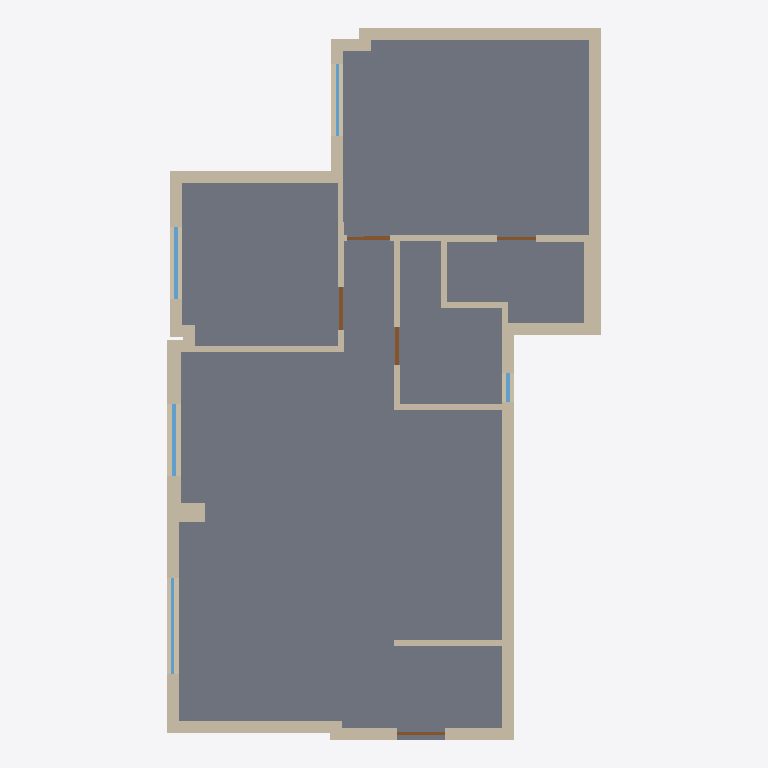
Plan cut of the same IFC building model at storey 'Ground Floor' (level 0.00 m, cut at 1.40 m), seen from above with north up, elements coloured by IFC class: 30 walls (beige), 5 windows (light blue), 5 doors (brown), 1 slab (grey). Cut surfaces are drawn darker.
Extent 9.1 m × 14.8 m × 2.5 m (x, y, z). Storeys (1): Ground Floor at 0.00 m. Elements (42): 30 IfcWall, 6 IfcWindow, 5 IfcDoor, 1 IfcSlab.

HEADER;
FILE_DESCRIPTION((''),'2;1');
FILE_NAME('','2026-01-23T04:07:09',(''),(''),'Processor version 5.1.0.0','Xbim.IO.MemoryModel','');
FILE_SCHEMA(('IFC4'));
ENDSEC;
DATA;
#1=IFCPROJECT('2Obw9BJmTFnQ55nOR0ri4D',#2,'My New Project',$,$,$,$,(#19,#22),#7);
#35=IFCBUILDING('37KpPeLBP2yQZQcvFFcarT',#2,'My New Project',$,$,#36,$,$,.ELEMENT.,0.0,$,$);
#41=IFCBUILDINGSTOREY('2jbZKVdff2DQY$N4eBMn8R',#2,'Ground Floor',$,$,#42,$,$,.ELEMENT.,0.0);
#45=IFCSLAB('1mh0UwFQP3WwhV1TpvlOEa',#2,'Slab',$,$,#76,#75,$,.FLOOR.);
#151=IFCWALL('2nFOuhm8j7NPbEZDtXtopj',#2,'Wall',$,$,#168,#167,$,$);
#507=IFCWALL('1Lvqa$YuP5lx6x2$RK7YoX',#2,'Wall',$,$,#524,#523,$,$);
#335=IFCWALL('0iuhLxBIj5jQCiGABB15Id',#2,'Wall',$,$,#352,#351,$,$);
#226=IFCWALL('14Ow7Dyfb3HuRuUpOhQ_dE',#2,'Wall',$,$,#243,#242,$,$);
#828=IFCWALL('3Sa_kKKdH0UQAaZKwE8tnQ',#2,'Wall',$,$,#845,#844,$,$);
#280=IFCWALL('1Woyxrh2n1zhpYGKInr3Cr',#2,'Wall',$,$,#297,#296,$,$);
#765=IFCWALL('3$o1ktz91E_9C7OSmWxQcU',#2,'Wall',$,$,#782,#781,$,$);
#711=IFCWALL('2lAU22LyPBw8KDzqCYtscH',#2,'Wall',$,$,#728,#727,$,$);
#356=IFCWALL('3VQwe7yGv7_vOsArQbzTSE',#2,'Wall',$,$,#373,#372,$,$);
#636=IFCWALL('3sjVgfETD0sRvY5oT8tfae',#2,'Wall',$,$,#653,#652,$,$);
#528=IFCWALL('22OhAwfd10fxDfKC2zY$iQ',#2,'Wall',$,$,#545,#544,$,$);
#912=IFCWALL('0D2RT1ypfFoe934Ag7SW1A',#2,'Wall',$,$,#929,#928,$,$);
#205=IFCWALL('0Rf_ayTqL65vcWJMgUCY2V',#2,'Wall',$,$,#222,#221,$,$);
#786=IFCWALL('0Ad1jvneL9dubRW3qpLIfR',#2,'Wall',$,$,#803,#802,$,$);
#432=IFCWALL('2DaSFw1HH7bwca_toip$ZT',#2,'Wall',$,$,#449,#448,$,$);
#82=IFCWALL('0I5B_FzLD0afoKTJfFuZ6e',#2,'Wall',$,$,#99,#98,$,$);
#1029=IFCWALL('1tqIqIq5TAUwcspal4SdiH',#2,'Wall',$,$,#1046,#1045,$,$);
#582=IFCWALL('1u2YtiE6zETx8_ROINorUj',#2,'Wall',$,$,#599,#598,$,$);
#849=IFCWALL('3caInRJMLCkvKRZCPC78x_',#2,'Wall',$,$,#866,#865,$,$);
#870=IFCWALL('0UdBxFzY92YBt5lkhWT2za',#2,'Wall',$,$,#887,#886,$,$);
#966=IFCWALL('3Y0RG3raj4yAX5R_0_Rw45',#2,'Wall',$,$,#983,#982,$,$);
#987=IFCWALL('1KvQ9dCVL2wvveCp_RFdF8',#2,'Wall',$,$,#1004,#1003,$,$);
#377=IFCWALL('2IV7k1XJ53eAj_pHizO9nw',#2,'Wall',$,$,#394,#393,$,$);
#260=IFCWINDOW('1MWrjrq758_OxJCvKEdTHj',#2,'Window',$,$,#261,#276,$,1200.0,2000.0,$,$,$);
#315=IFCWINDOW('0edVmk155AffuMKMnFKJvy',#2,'Window',$,$,#316,#331,$,1200.0,1500.0,$,$,$);
#745=IFCWINDOW('2n$azqcJvAuf43LvbzwSNW',#2,'Window',$,$,#746,#761,$,1200.0,1500.0,$,$,$);
#486=IFCWALL('0IM14UKK17_AhcDtGelbo0',#2,'Wall',$,$,#503,#502,$,$);
#1008=IFCWALL('0jqJQeoc580eFNqD1$1iQy',#2,'Wall',$,$,#1025,#1024,$,$);
#1050=IFCWALL('1q4Q6U5RfB3xjQevIxYdyg',#2,'Wall',$,$,#1067,#1066,$,$);
#690=IFCWALL('0cUM$yulDCIxJzoEA3awpH',#2,'Wall',$,$,#707,#706,$,$);
#562=IFCWINDOW('1vcks2DTPCBABjq3Xfd7t2',#2,'Window',$,$,#563,#578,$,1200.0,1500.0,$,$,$);
#616=IFCDOOR('3RoNyfZwTDIAumpRGXoYyn',#2,'Door',$,$,#617,#632,$,2100.0,900.0,$,$,$);
#1071=IFCWALL('1upPoX4c56rOAn196EKR0m',#2,'Wall',$,$,#1088,#1087,$,$);
#412=IFCDOOR('2kPbSKqRf4fvWNDQ9CQN0_',#2,'Door',$,$,#413,#428,$,2100.0,900.0,$,$,$);
#131=IFCDOOR('2goYfO9XXCEgMAL2f8SyIN',#2,'Door',$,$,#132,#147,$,2100.0,800.0,$,$,$);
#670=IFCDOOR('3gIO4ckXj5pPUCqHyjnRR3',#2,'Door',$,$,#671,#686,$,2150.0,1000.0,$,$,$);
#466=IFCDOOR('0DO0in1KP4kOScwXMdbsmZ',#2,'Door',$,$,#467,#482,$,2100.0,800.0,$,$,$);
#185=IFCWINDOW('2Gcib4hSTC$xrUC2CSNL00',#2,'Window',$,$,#186,#201,$,1200.0,600.0,$,$,$);
#891=IFCWALL('0NGre19uTAURxxthKw_ern',#2,'Wall',$,$,#908,#907,$,$);
#807=IFCWALL('3IuKgpmNX75wDwtanD2Mj7',#2,'Wall',$,$,#824,#823,$,$);
ENDSEC;
